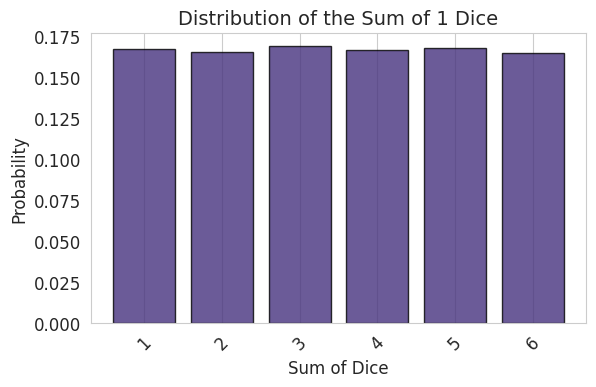

Source code (Python): (Note: this script raises an exception after producing the figure.)
from collections import Counter

import matplotlib.pyplot as plt
import numpy as np
import seaborn as sns

# --- Setup Plot Style ---
sns.set_style("whitegrid")
plt.rcParams.update({"font.size": 12, "figure.dpi": 150})


def plot_dice_sum_distribution(num_dice, ax):
    """
    Simulates rolling a number of dice and plots the distribution of their sum.
    """
    num_rolls = 50000

    # Simulate rolls for each die
    rolls = np.random.randint(1, 7, size=(num_rolls, num_dice))

    # Calculate the sum for each roll
    sums = np.sum(rolls, axis=1)

    # Count the frequency of each sum
    counts = Counter(sums)

    # Get the sorted sums and their corresponding probabilities
    min_sum, max_sum = num_dice, num_dice * 6
    possible_sums = np.arange(min_sum, max_sum + 1)
    probabilities = [counts[s] / num_rolls for s in possible_sums]

    # --- Create the Bar Plot ---
    ax.bar(
        possible_sums,
        probabilities,
        color=sns.color_palette("viridis")[num_dice - 1],
        alpha=0.8,
        edgecolor="black",
    )

    ax.set_title(f"Distribution of the Sum of {num_dice} Dice", fontsize=14)
    ax.set_xlabel("Sum of Dice")
    ax.set_ylabel("Probability")
    ax.set_xticks(possible_sums)
    ax.tick_params(axis="x", rotation=45)
    ax.grid(axis="y")


# --- Create and Save the Plots ---
fig1, ax1 = plt.subplots(figsize=(6, 4))
plot_dice_sum_distribution(1, ax1)
plt.tight_layout()
fig1.savefig("images/Appendix/clt_1.png")
print("Saved clt_1.png")

fig2, ax2 = plt.subplots(figsize=(6, 4))
plot_dice_sum_distribution(2, ax2)
plt.tight_layout()
fig2.savefig("images/Appendix/clt_2.png")
print("Saved clt_2.png")

fig3, ax3 = plt.subplots(figsize=(6, 4))
plot_dice_sum_distribution(3, ax3)
plt.tight_layout()
fig3.savefig("images/Appendix/clt_3.png")
print("Saved clt_3.png")
